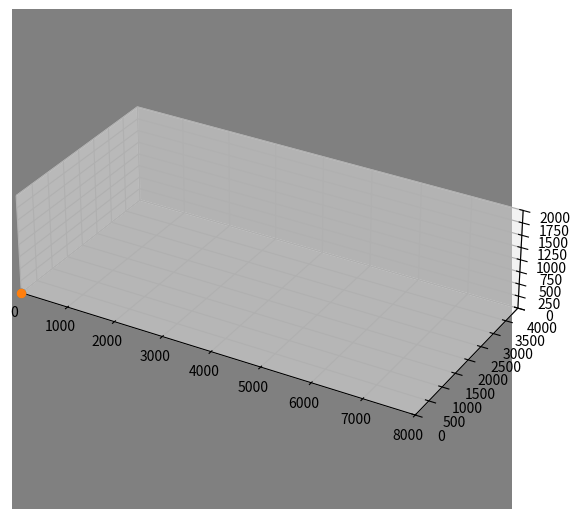

Recreate this plot in Python.
import numpy as np
import matplotlib.pyplot as plt
from matplotlib import animation
from matplotlib.animation import FuncAnimation
from mpl_toolkits.mplot3d import Axes3D

fig = plt.figure()
fig.subplots_adjust(left=0, bottom=0, right=1, top=1)
ax = fig.add_subplot(111, projection='3d')
ax.axes.set_xlim3d(left=0, right=8000)
# Range
ax.axes.set_ylim3d(bottom=0, top=4000)
ax.axes.set_zlim3d(bottom=0, top=2000)
ax.set_box_aspect((4, 2, 1))
ax.set_facecolor((0.5, 0.5, 0.5))
gradient = np.linspace(0, 1, 2)
X,Y,Z = np.meshgrid(gradient, gradient, gradient)
colors=np.stack((X.flatten(),Y.flatten(),Z.flatten()),axis=1)



Inpoint=np.array([0,0,0])
Endpoint=np.array([500,500,500])
t = 0
x = 0
y = 0
z = 0
point = ax.plot([0], [0], [0], 'o')
fig.set_size_inches(5, 5)


# parametrize a given line
def para():
    global x,y,z,t,point
    t = np.arange(0,100,.05)
    x = Inpoint[0]+t*(Endpoint[0]-Inpoint[0])
    y = Inpoint[1] + t * (Endpoint[1]-Inpoint[1] )
    z = Inpoint[2] + t * ( Endpoint[2]-Inpoint[2])
    point, = ax.plot([x[0]], [y[0]], [z[0]], 'o')


def update_point(n, x, y, z, point):
    point.set_data(np.array([x[n], y[n]]))
    point.set_3d_properties(z[n], 'z')
    return point


para()
ani=animation.FuncAnimation(fig, update_point, 99, fargs=(x, y, z, point))
plt.show()